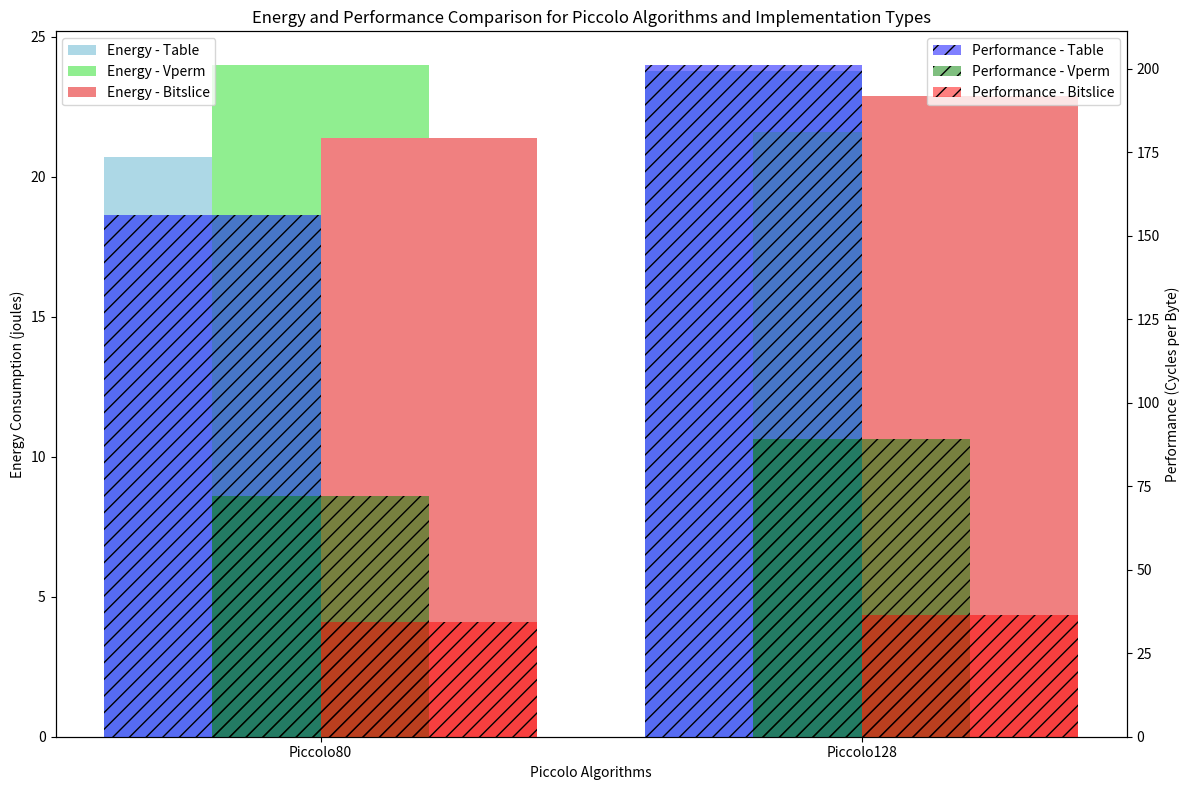

Python code for this plot:
import matplotlib.pyplot as plt
import numpy as np

# Data
algorithms = ['Piccolo80', 'Piccolo128']
implementation_types = ['Table', 'Vperm', 'Bitslice']

# Energy consumption data (joules)
energy_data = np.array([
    [20.7, 24, 21.4],
    [23.8, 21.6, 22.9]
])

# Performance data (cycles per byte)
performance_data = np.array([
    [156.2, 71.94, 34.3],
    [201.1, 89.1, 36.5]
])

# Plotting
bar_width = 0.4
bar_positions = np.arange(len(algorithms))

fig, ax1 = plt.subplots(figsize=(12, 8))

# Energy consumption bars
bars_energy_table = ax1.bar(bar_positions - bar_width / 2, energy_data[:, 0], bar_width, label='Energy - Table', color='lightblue')
bars_energy_vperm = ax1.bar(bar_positions, energy_data[:, 1], bar_width, label='Energy - Vperm', color='lightgreen')
bars_energy_bitslice = ax1.bar(bar_positions + bar_width / 2, energy_data[:, 2], bar_width, label='Energy - Bitslice', color='lightcoral')

# Creating a second y-axis for performance data
ax2 = ax1.twinx()
bars_performance_table = ax2.bar(bar_positions - bar_width / 2, performance_data[:, 0], bar_width, label='Performance - Table', alpha=0.5, color='blue', hatch='//')
bars_performance_vperm = ax2.bar(bar_positions, performance_data[:, 1], bar_width, label='Performance - Vperm', alpha=0.5, color='green', hatch='//')
bars_performance_bitslice = ax2.bar(bar_positions + bar_width / 2, performance_data[:, 2], bar_width, label='Performance - Bitslice', alpha=0.5, color='red', hatch='//')

# Customizing the plot
ax1.set_xticks(bar_positions)
ax1.set_xticklabels(algorithms)
ax1.set_xlabel('Piccolo Algorithms')
ax1.set_ylabel('Energy Consumption (joules)', color='black')
ax2.set_ylabel('Performance (Cycles per Byte)', color='black')
ax1.legend(loc='upper left')
ax2.legend(loc='upper right')
ax1.set_title('Energy and Performance Comparison for Piccolo Algorithms and Implementation Types')

# Show the plot
plt.tight_layout()
plt.show()
